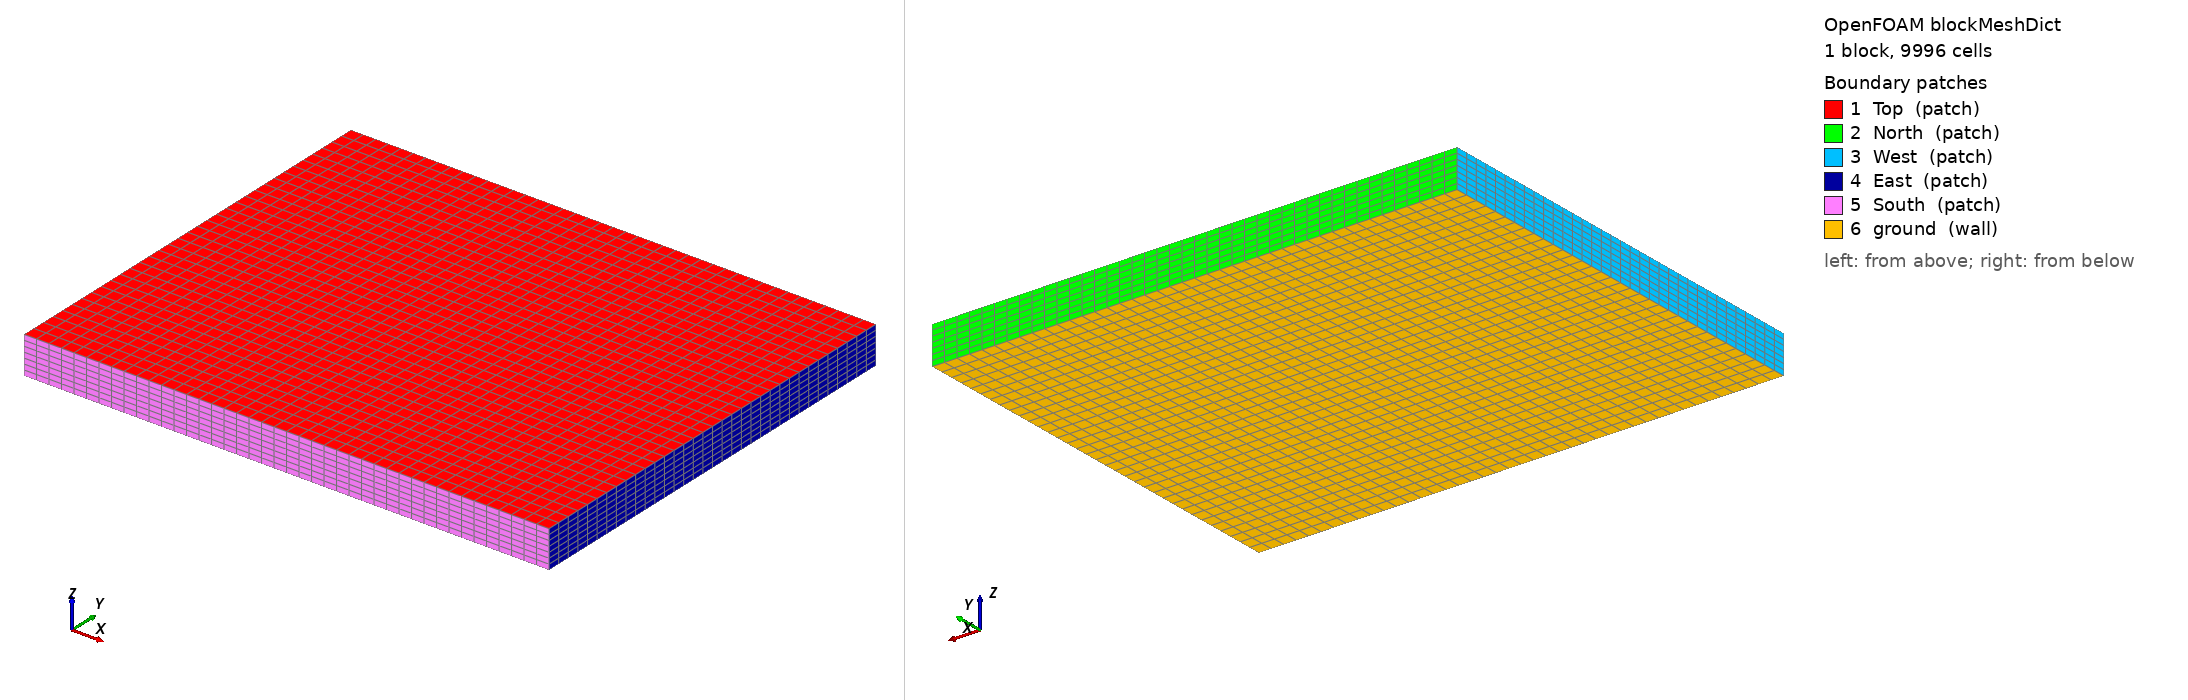

OpenFOAM case: the mesh blockMesh builds from blockMeshDict, 1 block(s), 9996 cells. Boundary patches (legend numbers): 1 Top (patch), 2 North (patch), 3 West (patch), 4 East (patch), 5 South (patch), 6 ground (wall). Left view from above one corner, right view from below the opposite corner. Boundary conditions: 6 field file(s) under 0/; 6 of 6 drawn patches have an entry in a shipped field file.

=== system/blockMeshDict ===
/*--------------------------------*- C++ -*----------------------------------*\
| =========                 |                                                 |
| \\      /  F ield         | OpenFOAM: The Open Source CFD Toolbox           |
|  \\    /   O peration     | Version:  v2012                                 |
|   \\  /    A nd           | Website:  www.openfoam.com                      |
|    \\/     M anipulation  |                                                 |
\*---------------------------------------------------------------------------*/
FoamFile
{
    version     2.0;
    format      ascii;
    class       dictionary;
    object      blockMeshDict;
}
// * * * * * * * * * * * * * * * * * * * * * * * * * * * * * * * * * * * * * //

xmax     1260;
xmin     -1260;
ymax     1020;
ymin     -1020;
zmax     180;
zmin     0;

vertices
(
    ($xmin $ymin $zmin)
    ($xmax $ymin $zmin)
    ($xmax $ymax $zmin)
    ($xmin $ymax $zmin)
    ($xmin $ymin $zmax)
    ($xmax $ymin $zmax)
    ($xmax $ymax $zmax)
    ($xmin $ymax $zmax)
);

blocks
(
    hex (0 1 2 3 4 5 6 7) (42 34 7) simpleGrading (1 1 1)
);

edges
(
);

boundary
(
    Top
    {
        type patch;
        faces
        (
            (5 6 7 4)
        );
    }

    North
    {
        type patch;
        faces
        (
            (3 7 6 2)
        );
    }

    West
    {
        type patch;
        faces
        (
            (0 4 7 3)
        );
    }
    
    East
    {
        type patch;
        faces
        (
            (1 2 6 5)
        );
    }

    South
    {
        type patch;
        faces
        (
            (0 1 5 4)
        );
    }

    ground
    {
        type wall;
        faces
        (
            (0 3 2 1)
        );
    }

    
);

mergePatchPairs
(
);

// ************************************************************************* //


=== system/controlDict ===
/*--------------------------------*- C++ -*----------------------------------*\
| =========                 |                                                 |
| \\      /  F ield         | OpenFOAM: The Open Source CFD Toolbox           |
|  \\    /   O peration     | Version:  v2012                                 |
|   \\  /    A nd           | Website:  www.openfoam.com                      |
|    \\/     M anipulation  |                                                 |
\*---------------------------------------------------------------------------*/
FoamFile
{
    version     2.0;
    format      ascii;
    class       dictionary;
    location    "system";
    object      controlDict;
}
// * * * * * * * * * * * * * * * * * * * * * * * * * * * * * * * * * * * * * //

libs (atmBoundaryLayerMapped);

application     pimpleFoam;

startFrom       startTime;

startTime       0;

stopAt          endTime;

endTime         3600;

deltaT          1;

writeControl    timeStep;

writeInterval   30;

purgeWrite      0;

writeFormat     ascii;

writePrecision  7;

writeCompression off;

timeFormat      general;

timePrecision   6;

runTimeModifiable true;

adjustTimeStep no;



/*functions

{

    #includeFunc probes;

}*/

// ************************************************************************* //


=== 0/epsilon ===
/*--------------------------------*- C++ -*----------------------------------*\
| =========                 |                                                 |
| \\      /  F ield         | OpenFOAM: The Open Source CFD Toolbox           |
|  \\    /   O peration     | Version:  v2012                                 |
|   \\  /    A nd           | Website:  www.openfoam.com                      |
|    \\/     M anipulation  |                                                 |
\*---------------------------------------------------------------------------*/
FoamFile
{
    version     2.0;
    format      ascii;
    class       volScalarField;
    location    "0";
    object      epsilon;
}
// * * * * * * * * * * * * * * * * * * * * * * * * * * * * * * * * * * * * * //

dimensions      [0 2 -3 0 0 0 0];

epsilonInlet    0.1;

internalField   uniform 0.1;

boundaryField
{
    "(North|West|South|East)"
    { 
        type            atmBoundaryLayerMappedEpsilon;
        #include        "ABLProp";
    }

    
    Top
    {
        type            slip;
    }
    
    ground
    {
        type            epsilonWallFunction;
        value           uniform 0.006;
    }

    Peiyang
    {
        type            epsilonWallFunction;
        value           uniform 0.006;
    }

    #includeEtc "caseDicts/setConstraintTypes"
}


// ************************************************************************* //


=== 0/k ===
/*--------------------------------*- C++ -*----------------------------------*\
| =========                 |                                                 |
| \\      /  F ield         | OpenFOAM: The Open Source CFD Toolbox           |
|  \\    /   O peration     | Version:  v2012                                 |
|   \\  /    A nd           | Website:  www.openfoam.com                      |
|    \\/     M anipulation  |                                                 |
\*---------------------------------------------------------------------------*/
FoamFile
{
    version     2.0;
    format      ascii;
    class       volScalarField;
    location    "0";
    object      k;
}
// * * * * * * * * * * * * * * * * * * * * * * * * * * * * * * * * * * * * * //

dimensions      [0 2 -2 0 0 0 0];

kInlet          0.1;

internalField   uniform 0.1;

boundaryField
{
    "(North|West|South|East)"
    {
        // Mandatory entries (unmodifiable)
        type            atmBoundaryLayerMappedK;
        #include        "ABLProp";
    }

   
    Top
    {
        type            slip;
    }
    
    ground
    {
        type            kqRWallFunction;
        value           uniform 0;
    }

    Peiyang
    {
        type            kqRWallFunction;
        value           uniform 0;
    }

    #includeEtc "caseDicts/setConstraintTypes"
}


// ************************************************************************* //


=== 0/nut ===
/*--------------------------------*- C++ -*----------------------------------*\
| =========                 |                                                 |
| \\      /  F ield         | OpenFOAM: The Open Source CFD Toolbox           |
|  \\    /   O peration     | Version:  v2012                                 |
|   \\  /    A nd           | Website:  www.openfoam.com                      |
|    \\/     M anipulation  |                                                 |
\*---------------------------------------------------------------------------*/
FoamFile
{
    version     2.0;
    format      ascii;
    class       volScalarField;
    location    "0";
    object      nut;
}
// * * * * * * * * * * * * * * * * * * * * * * * * * * * * * * * * * * * * * //

dimensions      [0 2 -1 0 0 0 0];

internalField   uniform 0;

boundaryField
{
    "(West|North|South|East)"
    {
        type            calculated;
        value           uniform 0;
    }
    
    Top
    {
        type            slip;
    }
    
    ground
    {
        type            nutkWallFunction;
        value           uniform 0;
    }

    Peiyang
    {
        type            nutkWallFunction;
        value           uniform 0;
    }

    #includeEtc "caseDicts/setConstraintTypes"
}


// ************************************************************************* //
